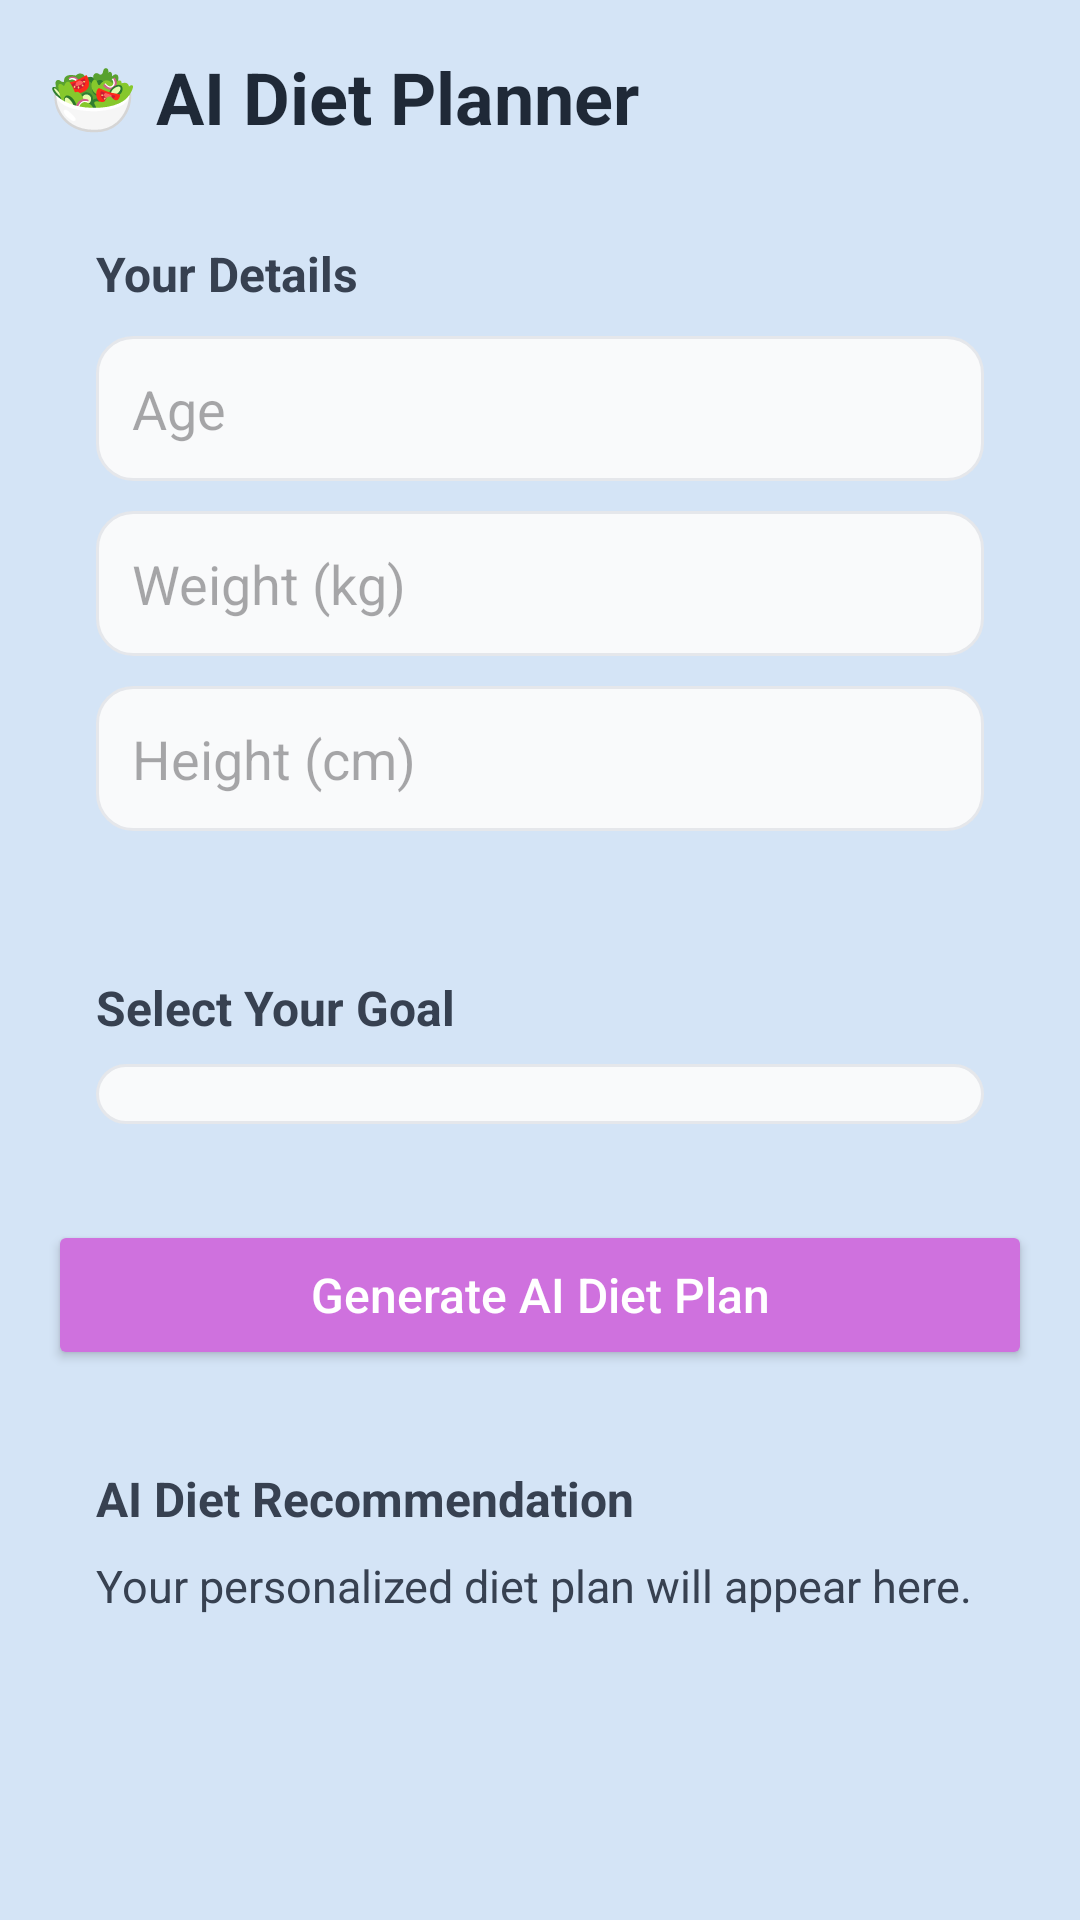

Produce the Android XML layout that renders to this screen, including the resource entries it uses.
<!-- AndroidManifest.xml: application theme Theme.HealthGenieAI -->
<!-- res/layout/fragment_diet.xml -->
<?xml version="1.0" encoding="utf-8"?>
<ScrollView xmlns:android="http://schemas.android.com/apk/res/android"
    android:background="#D4E4F6"
    android:padding="16dp"
    android:fillViewport="true"
    android:fitsSystemWindows="true"
    android:layout_width="match_parent"
    android:layout_height="match_parent">

    <LinearLayout
        android:orientation="vertical"
        android:layout_width="match_parent"
        android:layout_height="wrap_content">

        
        <TextView
            android:text="🥗 AI Diet Planner"
            android:textSize="24sp"
            android:textStyle="bold"
            android:textColor="#1F2937"
            android:layout_marginBottom="16dp"
            android:layout_width="wrap_content"
            android:layout_height="wrap_content"/>

        
        <LinearLayout
            android:background="@drawable/card_white"
            android:elevation="4dp"
            android:orientation="vertical"
            android:padding="16dp"
            android:layout_marginBottom="16dp"
            android:layout_width="match_parent"
            android:layout_height="wrap_content">

            <TextView
                android:text="Your Details"
                android:textStyle="bold"
                android:textSize="16sp"
                android:textColor="#374151"
                android:layout_marginBottom="10dp"
                android:layout_width="wrap_content"
                android:layout_height="wrap_content"/>

            <EditText
                android:id="@+id/etAge"
                android:hint="Age"
                android:textColor="#000000"
                android:background="@drawable/input_field"
                android:inputType="number"
                android:padding="12dp"
                android:layout_width="match_parent"
                android:layout_height="wrap_content"/>

            <EditText
                android:id="@+id/etWeight"
                android:hint="Weight (kg)"
                android:textColor="#000000"
                android:background="@drawable/input_field"
                android:inputType="numberDecimal"
                android:padding="12dp"
                android:layout_marginTop="10dp"
                android:layout_width="match_parent"
                android:layout_height="wrap_content"/>

            <EditText
                android:id="@+id/etHeight"
                android:hint="Height (cm)"
                android:textColor="#000000"
                android:background="@drawable/input_field"
                android:inputType="numberDecimal"
                android:padding="12dp"
                android:layout_marginTop="10dp"
                android:layout_width="match_parent"
                android:layout_height="wrap_content"/>

        </LinearLayout>


        
        <LinearLayout
            android:background="@drawable/card_white"
            android:elevation="4dp"
            android:orientation="vertical"
            android:padding="16dp"
            android:layout_marginBottom="16dp"
            android:layout_width="match_parent"
            android:layout_height="wrap_content">

            <TextView
                android:text="Select Your Goal"
                android:textStyle="bold"
                android:textSize="16sp"
                android:textColor="#374151"
                android:layout_marginBottom="8dp"
                android:layout_width="wrap_content"
                android:layout_height="wrap_content"/>

            <Spinner
                android:id="@+id/spGoal"
                android:background="@drawable/input_field"
                android:padding="10dp"
                android:layout_width="match_parent"
                android:layout_height="wrap_content"/>

        </LinearLayout>


        
        <Button
            android:id="@+id/btnGenerateDiet"
            android:text="Generate AI Diet Plan"
            android:textAllCaps="false"
            android:textSize="16sp"
            android:backgroundTint="#CF71DE"
            android:textColor="#FFFFFF"
            android:layout_marginBottom="16dp"
            android:layout_width="match_parent"
            android:layout_height="50dp"/>


        
        <LinearLayout
            android:background="@drawable/card_white"
            android:elevation="4dp"
            android:orientation="vertical"
            android:padding="16dp"
            android:layout_width="match_parent"
            android:layout_height="wrap_content">

            <TextView
                android:text="AI Diet Recommendation"
                android:textStyle="bold"
                android:textSize="16sp"
                android:textColor="#374151"
                android:layout_marginBottom="8dp"
                android:layout_width="wrap_content"
                android:layout_height="wrap_content"/>

            <TextView
                android:id="@+id/tvDietResult"
                android:text="Your personalized diet plan will appear here."
                android:textSize="15sp"
                android:textColor="#374151"
                android:lineSpacingExtra="4dp"
                android:layout_width="match_parent"
                android:layout_height="wrap_content"/>

        </LinearLayout>

    </LinearLayout>

</ScrollView>
<!-- resources referenced by this layout -->
<resources>
  <!-- drawable input_field (drawable) -->
  <shape xmlns:android="http://schemas.android.com/apk/res/android">
      <solid android:color="#F9FAFB"/>
      <corners android:radius="12dp"/>
      <stroke
          android:width="1dp"
          android:color="#E5E7EB"/>
  </shape>
  <style name="Theme.HealthGenieAI" parent="Base.Theme.HealthGenieAI" />
  <style name="Base.Theme.HealthGenieAI" parent="Theme.Material3.DayNight.NoActionBar">
          
          
      </style>
</resources>
